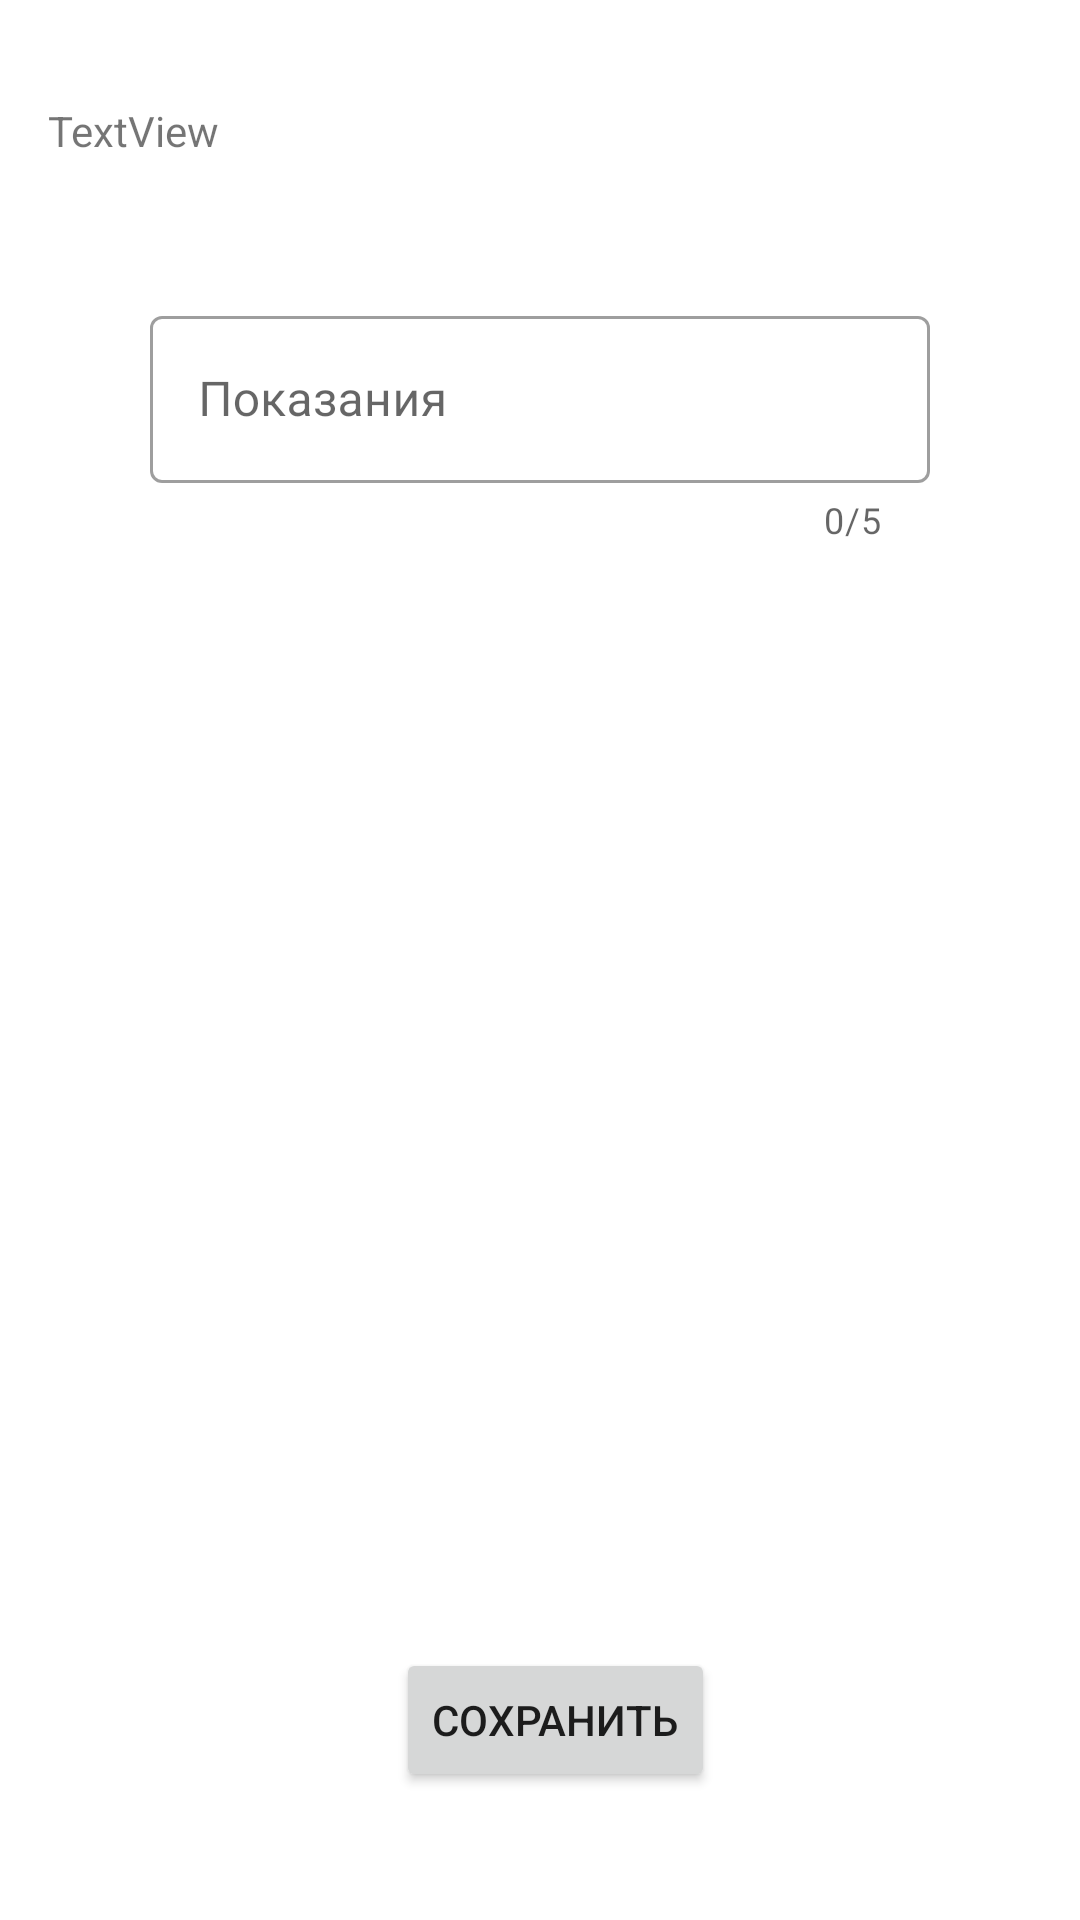

The Android layout XML behind this screen, and the referenced resources:
<!-- AndroidManifest.xml: application theme Theme.SomeApp -->
<!-- res/layout/fragment_inpur_service_values.xml -->
<?xml version="1.0" encoding="utf-8"?>
<androidx.constraintlayout.widget.ConstraintLayout xmlns:android="http://schemas.android.com/apk/res/android"
    xmlns:app="http://schemas.android.com/apk/res-auto"
    xmlns:tools="http://schemas.android.com/tools"
    android:layout_width="match_parent"
    android:layout_height="match_parent"
    tools:context=".MVVM.View.Fragments.InpurServiceValues">


    <com.google.android.material.textfield.TextInputLayout
        android:id="@+id/textInputLayout"
        style="@style/Widget.MaterialComponents.TextInputLayout.OutlinedBox"
        android:layout_width="match_parent"
        android:layout_height="wrap_content"
        android:layout_marginStart="50dp"
        android:layout_marginTop="100dp"
        android:layout_marginEnd="50dp"
        app:counterEnabled="true"
        app:counterMaxLength="5"
        app:layout_constraintEnd_toEndOf="parent"
        app:layout_constraintStart_toStartOf="parent"
        app:layout_constraintTop_toTopOf="parent">

        <com.google.android.material.textfield.TextInputEditText
            android:id="@+id/inputValues"
            android:layout_width="match_parent"
            android:layout_height="wrap_content"
            android:hint="Показания"
            android:inputType="number"
            android:singleLine="true" />
    </com.google.android.material.textfield.TextInputLayout>

    <TextView
        android:id="@+id/result"
        android:layout_width="wrap_content"
        android:layout_height="wrap_content"
        android:layout_marginStart="50dp"
        android:layout_marginTop="179dp"
        app:layout_constraintStart_toStartOf="parent"
        app:layout_constraintTop_toTopOf="parent" />

    <Button
        android:id="@+id/saveValues"
        android:layout_width="wrap_content"
        android:layout_height="wrap_content"
        android:layout_marginStart="132dp"
        android:layout_marginTop="368dp"
        android:text="Сохранить"
        app:layout_constraintStart_toStartOf="parent"
        app:layout_constraintTop_toBottomOf="@+id/textInputLayout" />

    <TextView
        android:id="@+id/seviceInfo"
        android:layout_width="216dp"
        android:layout_height="42dp"
        android:layout_marginStart="16dp"
        android:layout_marginBottom="24dp"
        android:text="TextView"
        app:layout_constraintBottom_toTopOf="@+id/textInputLayout"
        app:layout_constraintStart_toStartOf="parent" />

</androidx.constraintlayout.widget.ConstraintLayout>
<!-- resources referenced by this layout -->
<resources>
  <style name="Theme.SomeApp" parent="Theme.MaterialComponents.DayNight.DarkActionBar">
          
          <item name="colorPrimary">@color/purple_500</item>
          <item name="colorPrimaryVariant">@color/purple_700</item>
          <item name="colorOnPrimary">@color/white</item>
          
          <item name="colorSecondary">@color/teal_200</item>
          <item name="colorSecondaryVariant">@color/teal_700</item>
          <item name="colorOnSecondary">@color/black</item>
          
          <item name="android:statusBarColor" tools:targetApi="l">?attr/colorPrimaryVariant</item>
          
      </style>
  <color name="purple_500">#3D7C40</color>
  <color name="purple_700">#FF3700B3</color>
  <color name="white">#FFFFFFFF</color>
  <color name="teal_200">#FF03DAC5</color>
  <color name="teal_700">#FF018786</color>
  <color name="black">#FF000000</color>
</resources>
